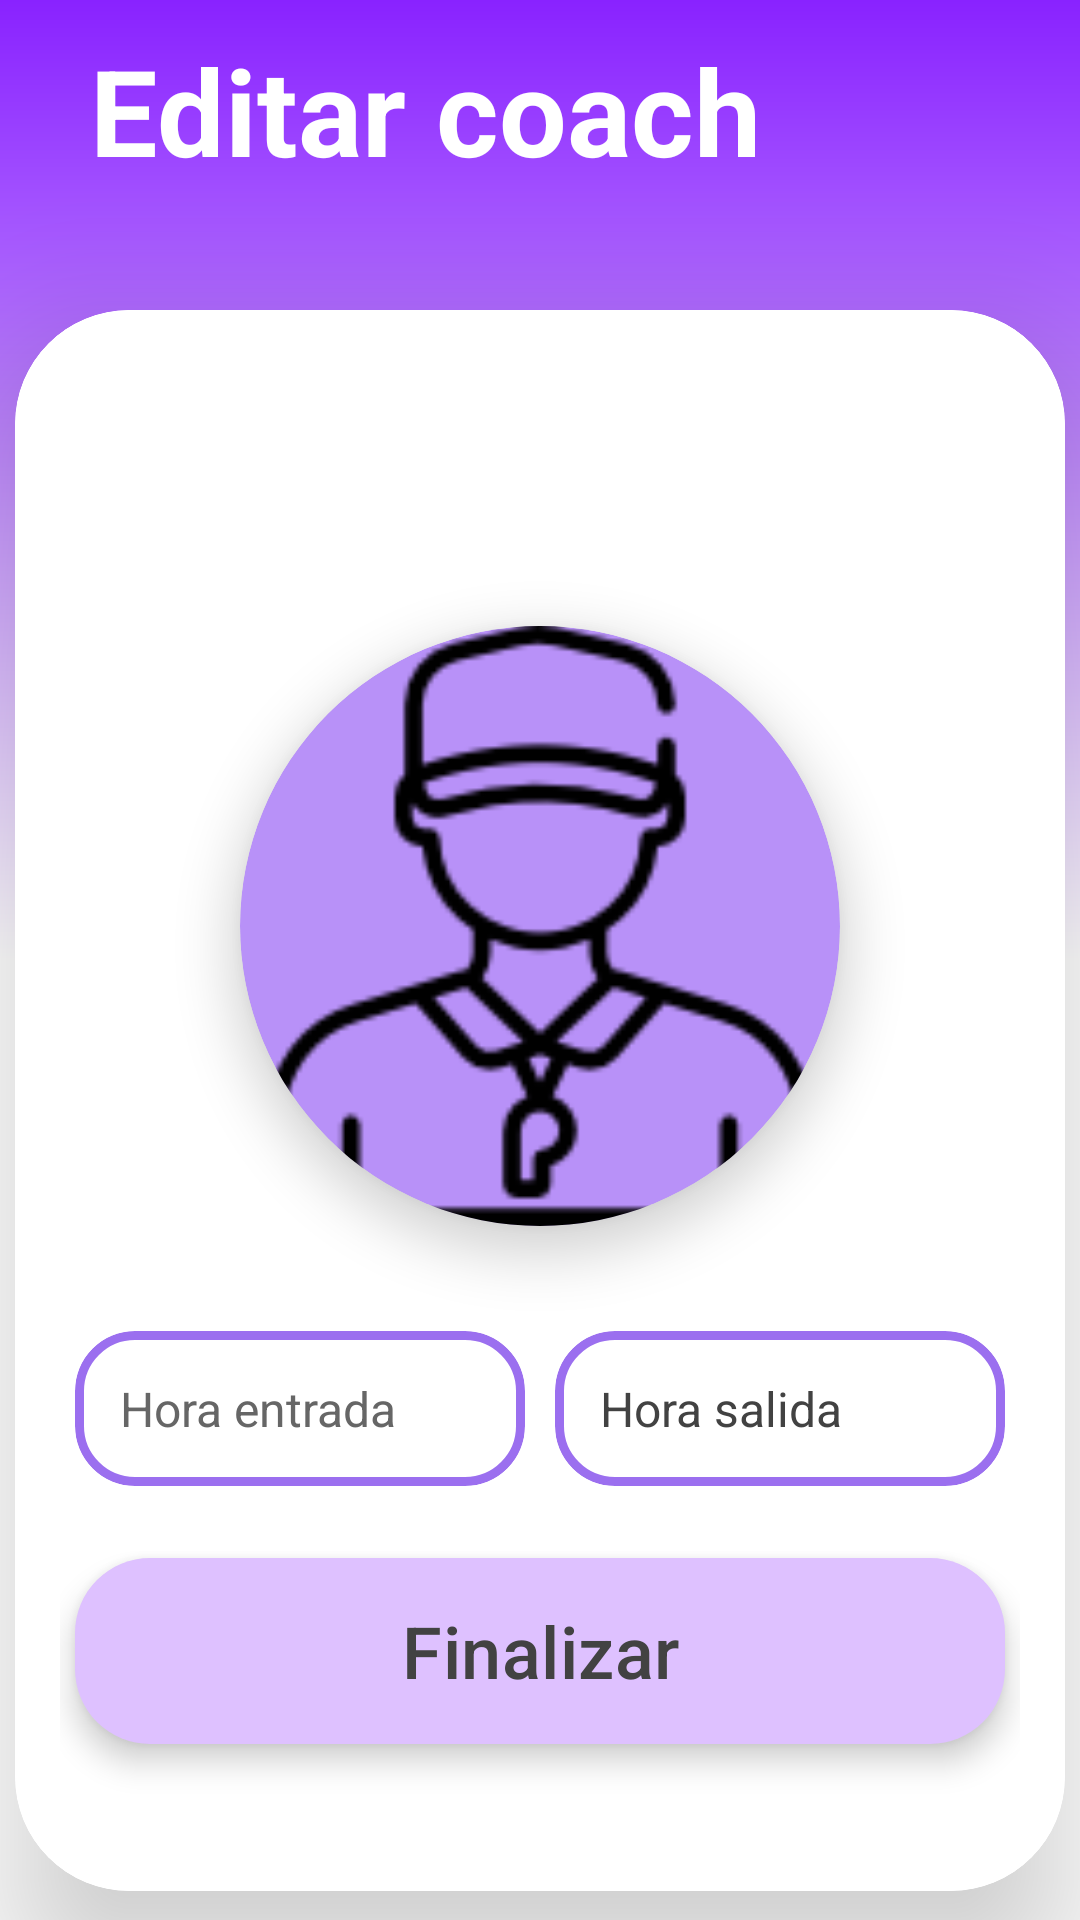

Write the Android layout XML for this screen, with the resource values it uses.
<!-- AndroidManifest.xml: application theme Theme.Fitverse -->
<!-- res/layout/activity_editar_cargo.xml -->
<?xml version="1.0" encoding="utf-8"?>
<androidx.constraintlayout.widget.ConstraintLayout xmlns:android="http://schemas.android.com/apk/res/android"
    xmlns:app="http://schemas.android.com/apk/res-auto"
    xmlns:tools="http://schemas.android.com/tools"
    android:id="@+id/registroCoach"
    android:layout_width="match_parent"
    android:layout_height="match_parent"
    android:background="@drawable/degradado"
    android:clipChildren="false"
    android:clipToPadding="false">

    <TextView
        app:layout_constraintVertical_chainStyle="packed"
        android:layout_marginBottom="40dp"
        android:text="Editar coach"
        android:textStyle="bold"
        android:textColor="#FFFFFF"
        android:textSize="40dp"
        android:id="@+id/casiT"
        android:layout_width="match_parent"
        android:layout_height="wrap_content"
        android:layout_marginHorizontal="30dp"
        app:layout_constraintTop_toTopOf="@id/registroCoach"
        app:layout_constraintBottom_toTopOf="@id/cardViewCasi"
        app:layout_constraintLeft_toLeftOf="@id/registroCoach"
        app:layout_constraintRight_toRightOf="@id/registroCoach">

    </TextView>



    <com.google.android.material.card.MaterialCardView
        app:layout_constraintVertical_chainStyle="packed"
        android:id="@+id/cardViewCasi"
        android:layout_width="350dp"
        android:layout_height="wrap_content"
        app:cardCornerRadius="38dp"
        app:layout_constraintTop_toBottomOf="@+id/casiT"
        app:layout_constraintBottom_toBottomOf="@id/registroCoach"
        app:cardElevation="28dp"
        app:strokeColor="@color/white"
        app:cardBackgroundColor="@color/white"
        app:layout_constraintLeft_toLeftOf="@id/registroCoach"
        app:layout_constraintRight_toRightOf="@id/registroCoach">

        <LinearLayout
            android:orientation="vertical"
            android:layout_width="match_parent"
            android:layout_height="match_parent"
            android:layout_marginHorizontal="15dp"
            android:layout_marginVertical="30dp">

            <TextView
                android:text=""
                android:textStyle="bold"
                android:textColor="#424242"
                android:gravity="center"
                android:textSize="30dp"
                android:id="@+id/nombreCoachAfiliar2"
                android:layout_width="match_parent"
                android:layout_height="wrap_content"
                android:layout_marginHorizontal="30dp"
                app:layout_constraintTop_toTopOf="@id/registroCoach"
                app:layout_constraintBottom_toTopOf="@id/cardViewCasi"
                app:layout_constraintLeft_toLeftOf="@id/registroCoach"
                app:layout_constraintRight_toRightOf="@id/registroCoach"
                android:layout_marginBottom="35dp">

            </TextView>

            <com.google.android.material.card.MaterialCardView
                android:layout_width="200dp"
                android:layout_height="200dp"
                android:layout_gravity="center"
                android:backgroundTint="#B891F8"
                app:cardElevation="10dp"
                app:strokeWidth="0dp"
                android:layout_marginBottom="35dp"
                app:cardCornerRadius="100dp">
                <androidx.constraintlayout.widget.ConstraintLayout
                    android:layout_width="match_parent"
                    android:layout_height="match_parent"
                    android:id="@+id/fotoCoachAfiliar2"
                    android:background="@drawable/coach">

                </androidx.constraintlayout.widget.ConstraintLayout>

            </com.google.android.material.card.MaterialCardView>



            <LinearLayout
                android:layout_marginBottom="20dp"
                android:layout_width="match_parent"
                android:gravity="center"
                android:layout_height="wrap_content"
                android:orientation="horizontal">
                <com.google.android.material.card.MaterialCardView
                    android:layout_width="150dp"
                    android:id="@+id/relojEntrada2"
                    android:layout_height="wrap_content"
                    android:backgroundTint="@color/white"
                    app:cardCornerRadius="20dp"
                    app:strokeWidth="3dp"
                    app:strokeColor="#9B6FEF"
                    >
                    <TextView
                        android:layout_margin="15dp"
                        android:textColor="#424242"
                        android:textColorHint="#666666"
                        android:id="@+id/entradaCoachAfiliado2"
                        android:layout_width="match_parent"
                        android:hint="Hora entrada"
                        android:textSize="16dp"
                        android:background="@null"
                        android:layout_height="match_parent">

                    </TextView>
                </com.google.android.material.card.MaterialCardView>
                <com.google.android.material.card.MaterialCardView
                    android:layout_width="150dp"
                    android:layout_marginLeft="10dp"
                    android:id="@+id/relojSalida2"
                    android:layout_height="wrap_content"
                    android:backgroundTint="@color/white"
                    app:cardCornerRadius="20dp"
                    app:strokeWidth="3dp"
                    app:strokeColor="#9B6FEF"
                    >
                    <TextView
                        android:layout_margin="15dp"
                        android:textColor="#424242"
                        android:textColorHint="#666666"
                        android:id="@+id/salidaCoachAfiliado2"
                        android:layout_width="match_parent"
                        android:text="Hora salida"
                        android:textSize="16dp"
                        android:background="@null"
                        android:layout_height="match_parent">

                    </TextView>
                </com.google.android.material.card.MaterialCardView>
            </LinearLayout>






            <com.google.android.material.button.MaterialButton
                android:layout_width="match_parent"
                app:cornerRadius="25dp"
                app:backgroundTint="#DEC1FF"
                android:id="@+id/afiliarCoach2"
                android:elevation="6dp"
                android:text="Finalizar"
                android:textColor="#424242"
                android:clickable="false"
                android:textSize="24dp"
                android:layout_marginHorizontal="5dp"
                android:layout_height="70dp"
                android:stateListAnimator="@null"
                android:layout_marginBottom="15dp">


            </com.google.android.material.button.MaterialButton>



        </LinearLayout>
    </com.google.android.material.card.MaterialCardView>



</androidx.constraintlayout.widget.ConstraintLayout>
<!-- resources referenced by this layout -->
<resources>
  <!-- drawable coach: png bitmap (drawable, 4907 bytes) -->
  <!-- drawable degradado (drawable) -->
  <?xml version="1.0" encoding="utf-8"?>
  <shape xmlns:android="http://schemas.android.com/apk/res/android"
      android:shape="rectangle">
      <gradient
          android:startColor="#8922FF"
          android:centerColor="@color/white"
          android:endColor="#FFFFFF"
          android:angle="270"/>
  </shape>
  <style name="Theme.Fitverse" parent="Base.Theme.Fitverse" />
  <style name="Base.Theme.Fitverse" parent="Theme.Material3.DayNight.NoActionBar">
          
          
      </style>
  <!-- not gathered from this repository: default colours our renderer supplied (Android Studio template values) -->
  <color name="white">#FFFFFFFF</color>
</resources>
